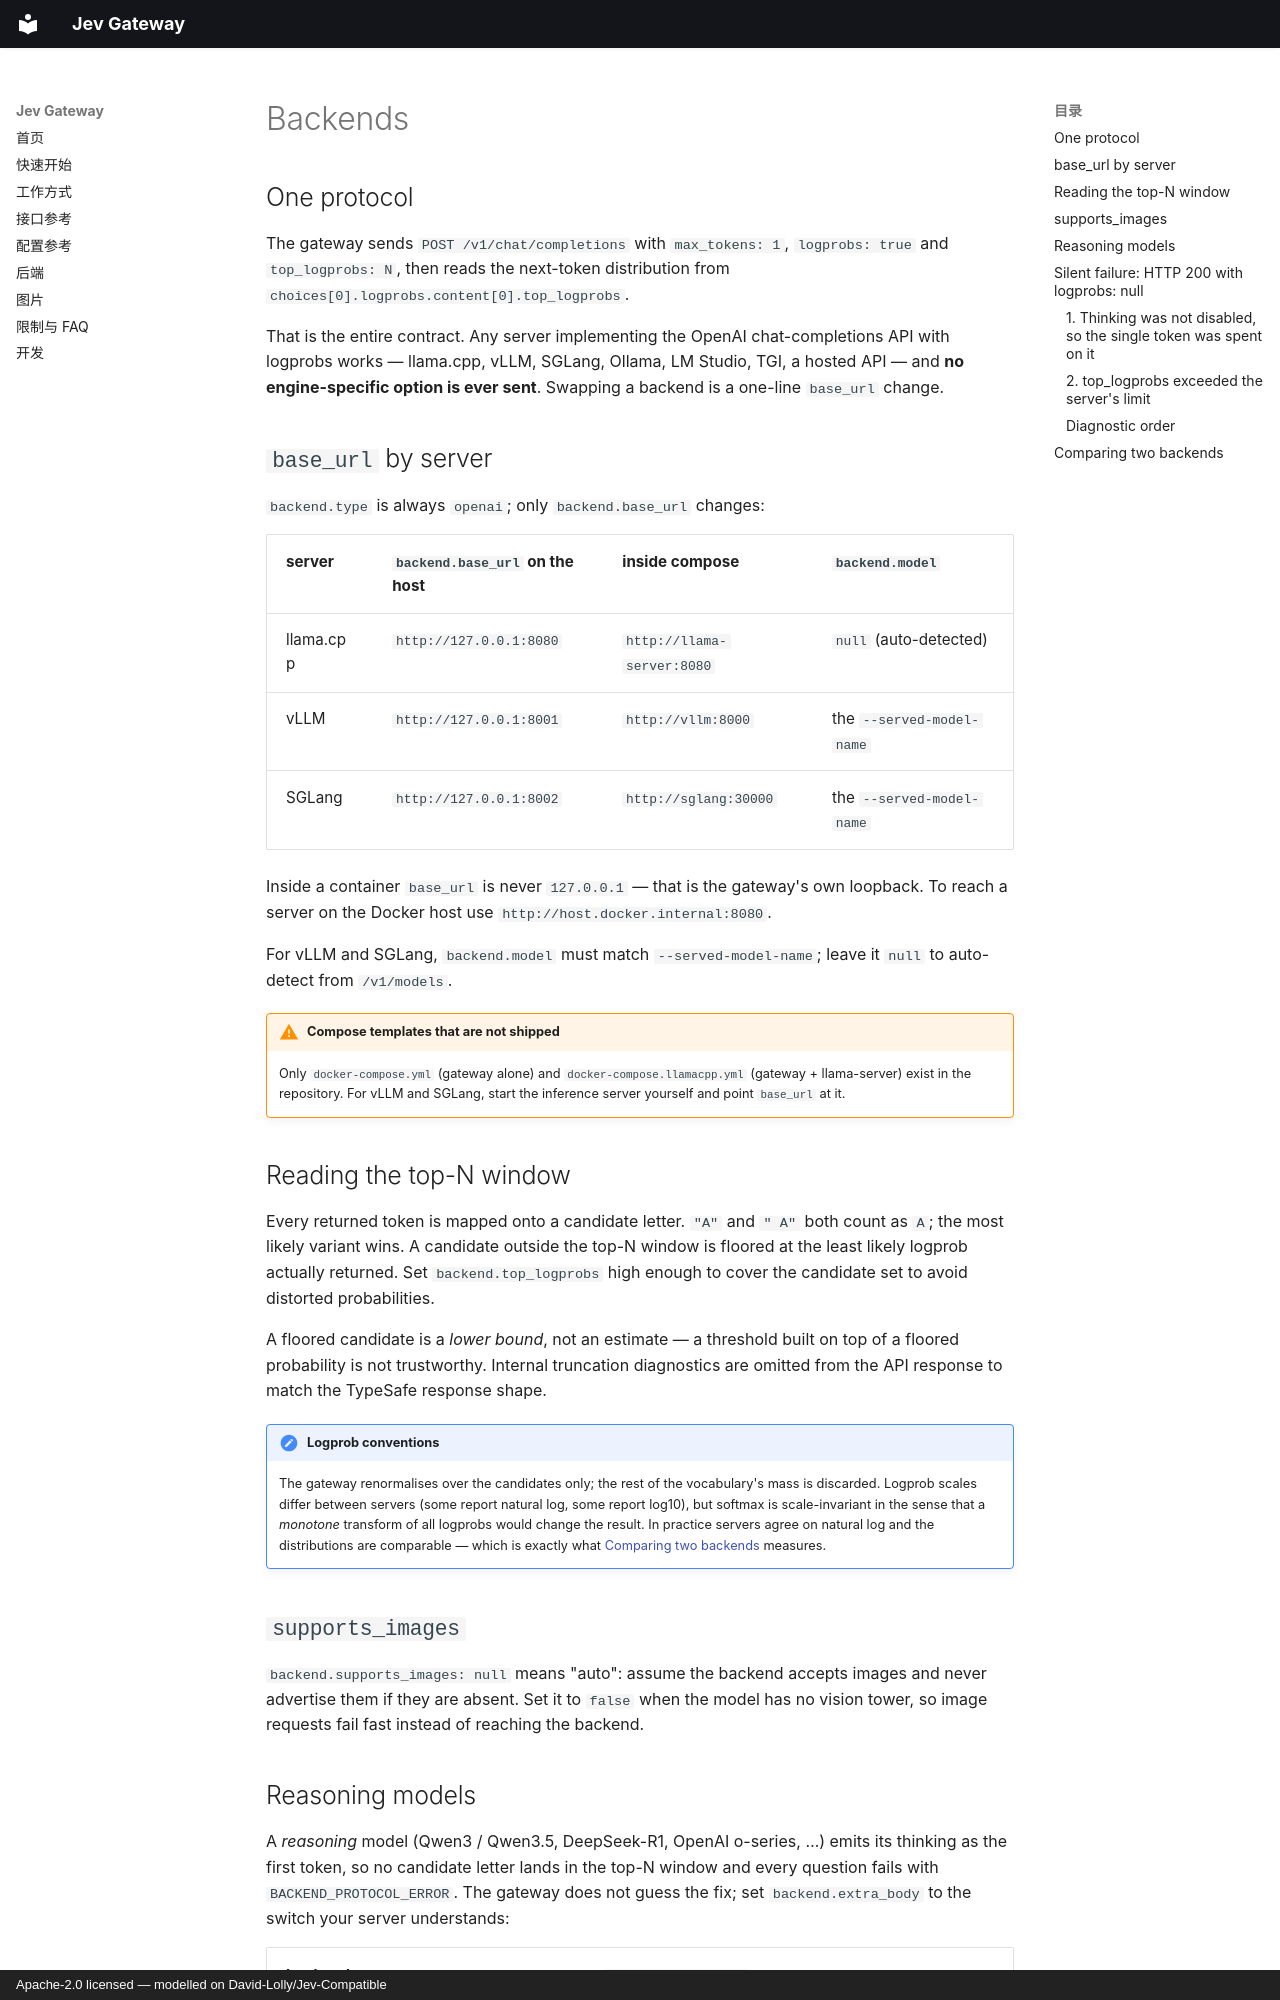

repository: jermeyhu/jev-gateway · page: backends.en/index.html · generator: mkdocs · copyright: Apache-2.0 licensed — modelled on David-Lolly/Jev-Compatible

# Backends

## One protocol

The gateway sends `POST /v1/chat/completions` with `max_tokens: 1`, `logprobs: true` and
`top_logprobs: N`, then reads the next-token distribution from
`choices[0].logprobs.content[0].top_logprobs`.

That is the entire contract. Any server implementing the OpenAI chat-completions API with
logprobs works — llama.cpp, vLLM, SGLang, Ollama, LM Studio, TGI, a hosted API — and **no
engine-specific option is ever sent**. Swapping a backend is a one-line `base_url` change.

## `base_url` by server

`backend.type` is always `openai`; only `backend.base_url` changes:

| server    | `backend.base_url` on the host | inside compose             | `backend.model`           |
| --------- | ------------------------------ | -------------------------- | ------------------------- |
| llama.cpp | `http://127.0.0.1:8080`        | `http://llama-server:8080` | `null` (auto-detected)    |
| vLLM      | `http://127.0.0.1:8001`        | `http://vllm:8000`         | the `--served-model-name` |
| SGLang    | `http://127.0.0.1:8002`        | `http://sglang:30000`      | the `--served-model-name` |

Inside a container `base_url` is never `127.0.0.1` — that is the gateway's own loopback.
To reach a server on the Docker host use `http://host.docker.internal:8080`.

For vLLM and SGLang, `backend.model` must match `--served-model-name`; leave it `null` to
auto-detect from `/v1/models`.

!!! warning "Compose templates that are not shipped"

    Only `docker-compose.yml` (gateway alone) and `docker-compose.llamacpp.yml`
    (gateway + llama-server) exist in the repository. For vLLM and SGLang, start the
    inference server yourself and point `base_url` at it.

## Reading the top-N window

Every returned token is mapped onto a candidate letter. `"A"` and `" A"` both count as
`A`; the most likely variant wins. A candidate outside the top-N window is floored at the
least likely logprob actually returned. Set `backend.top_logprobs` high enough to cover the
candidate set to avoid distorted probabilities.

A floored candidate is a *lower bound*, not an estimate — a threshold built on top of a
floored probability is not trustworthy. Internal truncation diagnostics are omitted from
the API response to match the TypeSafe response shape.

!!! note "Logprob conventions"

    The gateway renormalises over the candidates only; the rest of the vocabulary's mass
    is discarded. Logprob scales differ between servers (some report natural log, some
    report log10), but softmax is scale-invariant in the sense that a *monotone* transform
    of all logprobs would change the result. In practice servers agree on natural log and
    the distributions are comparable — which is exactly what
    [Comparing two backends](#comparing-two-backends) measures.

## `supports_images`

`backend.supports_images: null` means "auto": assume the backend accepts images and never
advertise them if they are absent. Set it to `false` when the model has no vision tower,
so image requests fail fast instead of reaching the backend.
